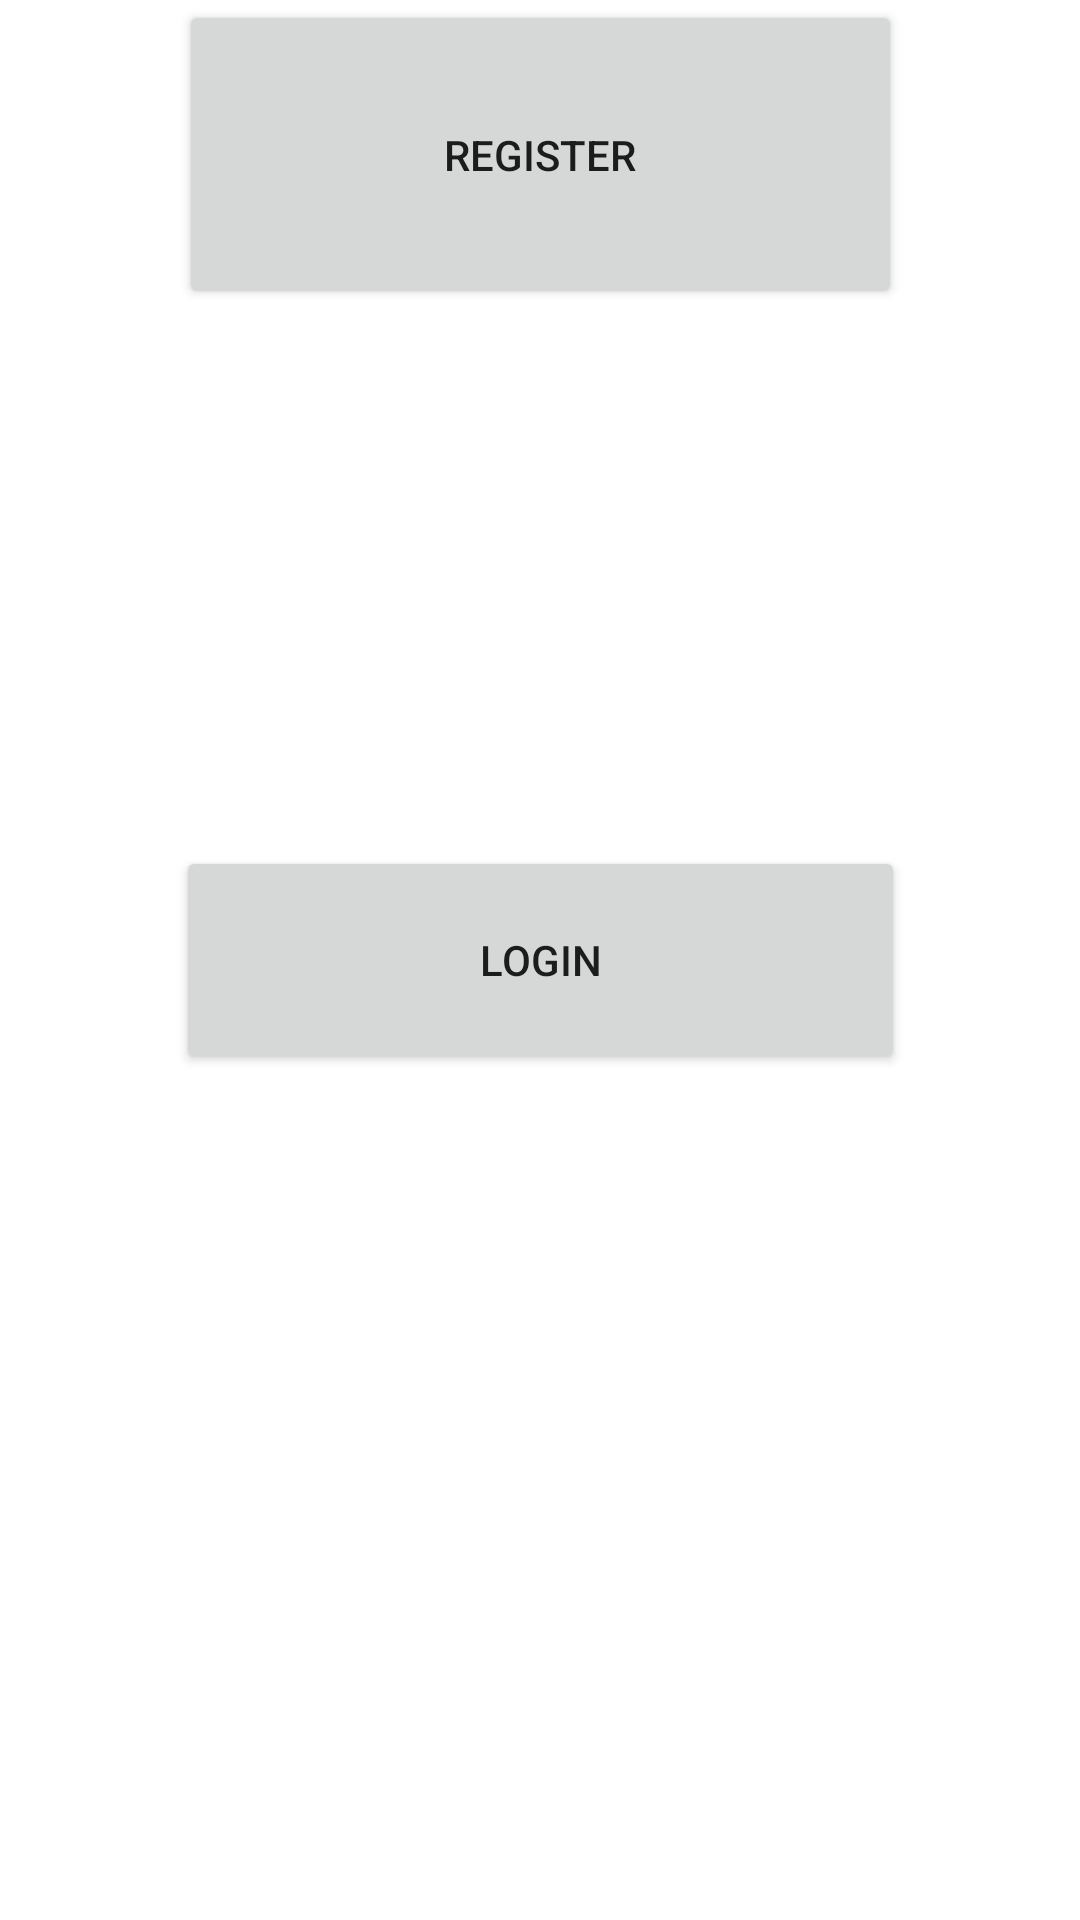

Reconstruct the res/layout file that produces this screen, plus the resources it refers to.
<!-- AndroidManifest.xml: application theme Theme.AndromedaF95243xF102156 -->
<!-- res/layout/activity_main.xml -->
<?xml version="1.0" encoding="utf-8"?>
<androidx.constraintlayout.widget.ConstraintLayout xmlns:android="http://schemas.android.com/apk/res/android"
    xmlns:app="http://schemas.android.com/apk/res-auto"
    xmlns:tools="http://schemas.android.com/tools"
    android:layout_width="match_parent"
    android:layout_height="match_parent"
    tools:context=".MainActivity">

    <Button
        android:id="@+id/button_1_id"
        android:layout_width="241dp"
        android:layout_height="103dp"
        android:text="register"
        app:layout_constraintEnd_toEndOf="parent"
        app:layout_constraintStart_toStartOf="parent"
        tools:layout_editor_absoluteY="152dp" />

    <Button
        android:id="@+id/button_2"
        android:layout_width="243dp"
        android:layout_height="76dp"
        android:text="Login"


        app:layout_constraintBottom_toBottomOf="parent"
        app:layout_constraintEnd_toEndOf="parent"
        app:layout_constraintStart_toStartOf="parent"
        app:layout_constraintTop_toTopOf="parent" />

</androidx.constraintlayout.widget.ConstraintLayout>
<!-- resources referenced by this layout -->
<resources>
  <style name="Theme.AndromedaF95243xF102156" parent="Theme.MaterialComponents.DayNight.DarkActionBar">
          
          <item name="colorPrimary">@color/purple_500</item>
          <item name="colorPrimaryVariant">@color/purple_700</item>
          <item name="colorOnPrimary">@color/white</item>
          
          <item name="colorSecondary">@color/teal_200</item>
          <item name="colorSecondaryVariant">@color/teal_700</item>
          <item name="colorOnSecondary">@color/black</item>
          
          <item name="android:statusBarColor">?attr/colorPrimaryVariant</item>
          
      </style>
  <!-- not gathered from this repository: default colours our renderer supplied (Android Studio template values) -->
  <color name="purple_500">#FF6200EE</color>
  <color name="purple_700">#FF3700B3</color>
  <color name="teal_200">#FF03DAC5</color>
  <color name="teal_700">#FF018786</color>
  <color name="black">#FF000000</color>
  <color name="white">#FFFFFFFF</color>
</resources>
